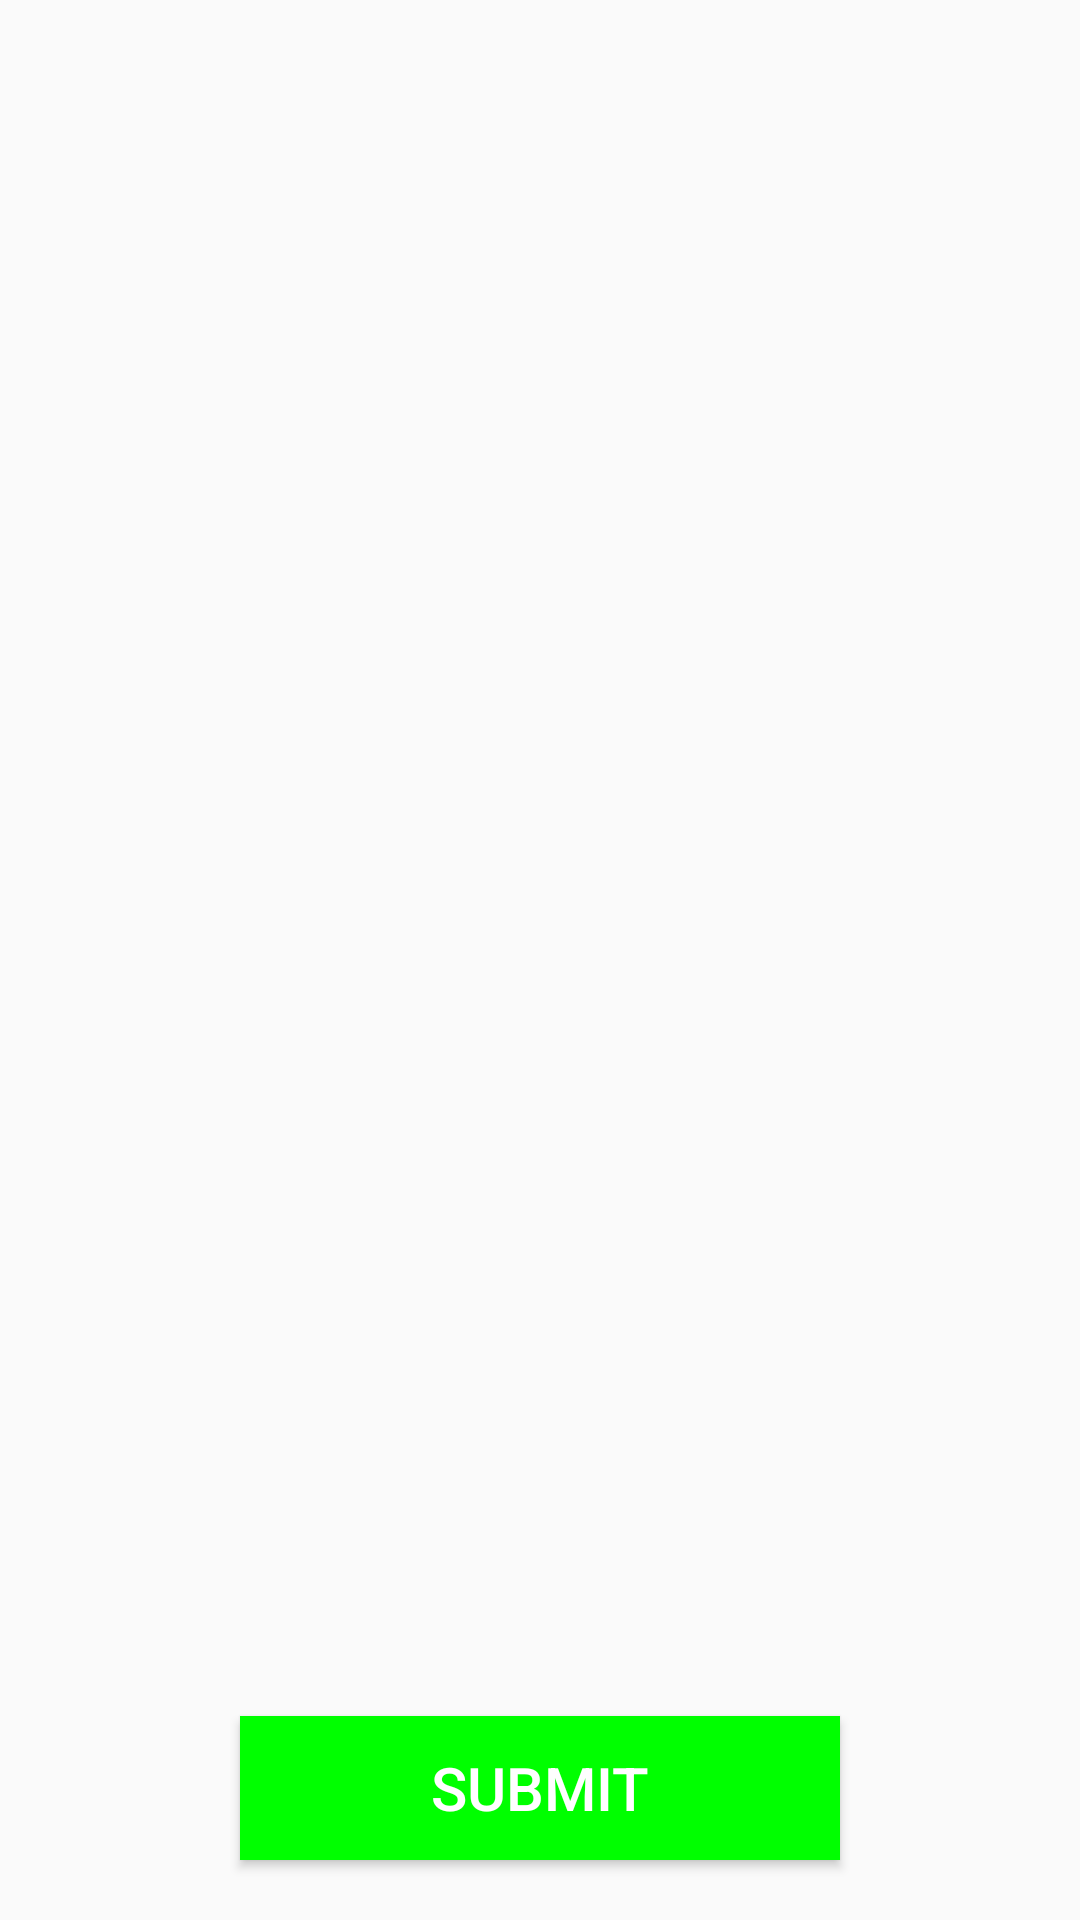

Android layout source for this screen:
<!-- AndroidManifest.xml: application theme AppTheme -->
<!-- res/layout/activity_studentattedance.xml -->
<?xml version="1.0" encoding="utf-8"?>
<RelativeLayout xmlns:android="http://schemas.android.com/apk/res/android"
    android:layout_width="match_parent"
    android:layout_height="match_parent"
    android:orientation="vertical">
    
    <ListView
        android:id="@+id/simpleListView"
        android:layout_width="fill_parent"
        android:layout_height="wrap_content"
        android:divider="@color/material_blue_grey_800"
        android:dividerHeight="1dp"
        android:footerDividersEnabled="false" />

    <Button
        android:id="@+id/submit"
        android:layout_width="200dp"
        android:layout_height="wrap_content"
        android:layout_alignParentBottom="true"
        android:layout_centerHorizontal="true"
        android:layout_margin="20dp"
        android:background="#0f0"
        android:text="Submit"
        android:textColor="#fff"
        android:textSize="20sp" />
</RelativeLayout>
<!-- resources referenced by this layout -->
<resources>
  <style name="AppTheme" parent="Theme.AppCompat.Light.DarkActionBar">
          
          <item name="colorPrimary">@color/colorPrimary</item>
          <item name="colorPrimaryDark">@color/colorLoginPrimaryDark</item>
          <item name="colorAccent">@color/colorAccent</item>
          <item name="windowActionBar">false</item>
          <item name="windowNoTitle">true</item>
      </style>
  <color name="colorPrimary">#0D93C1</color>
  <color name="colorLoginPrimaryDark">#FDFFFF</color>
  <color name="colorAccent">#03DAC5</color>
</resources>
